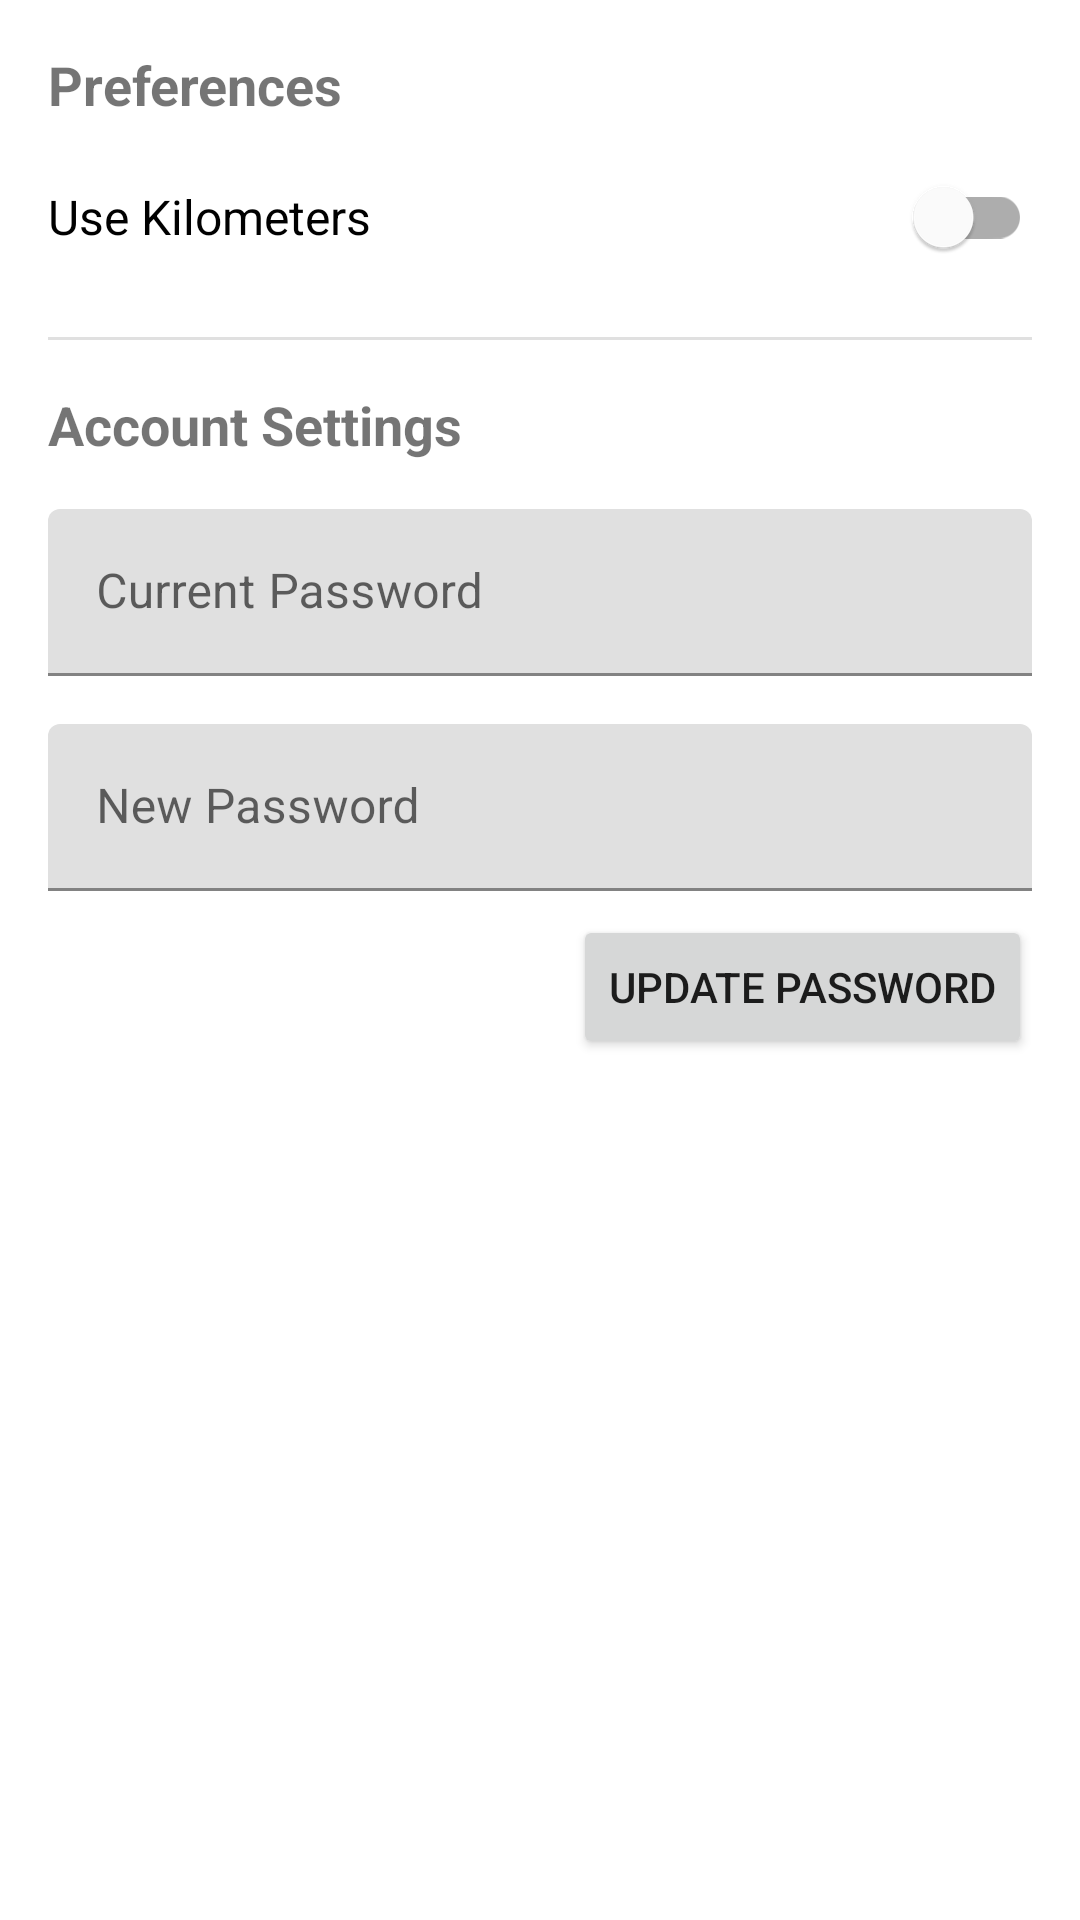

Layout XML and referenced resources for this Android screen:
<!-- AndroidManifest.xml: application theme Theme.SailSpots -->
<!-- res/layout/fragment_settings.xml -->
<?xml version="1.0" encoding="utf-8"?>
<ScrollView xmlns:android="http://schemas.android.com/apk/res/android"
    android:layout_width="match_parent"
    android:layout_height="match_parent"
    android:padding="16dp">

    <LinearLayout
        android:layout_width="match_parent"
        android:layout_height="wrap_content"
        android:orientation="vertical">

        <TextView
            android:layout_width="wrap_content"
            android:layout_height="wrap_content"
            android:text="Preferences"
            android:textSize="18sp"
            android:textStyle="bold"
            android:layout_marginBottom="8dp"/>

        <com.google.android.material.switchmaterial.SwitchMaterial
            android:id="@+id/switchUnits"
            android:layout_width="match_parent"
            android:layout_height="wrap_content"
            android:text="Use Kilometers"
            android:textSize="16sp"
            android:minHeight="48dp"/>

        <View
            android:layout_width="match_parent"
            android:layout_height="1dp"
            android:background="?android:attr/listDivider"
            android:layout_marginVertical="16dp"/>

        <TextView
            android:layout_width="wrap_content"
            android:layout_height="wrap_content"
            android:text="Account Settings"
            android:textSize="18sp"
            android:textStyle="bold"
            android:layout_marginBottom="16dp"/>

        <com.google.android.material.textfield.TextInputLayout
            android:layout_width="match_parent"
            android:layout_height="wrap_content"
            android:hint="Current Password">

            <com.google.android.material.textfield.TextInputEditText
                android:id="@+id/etCurrentPassword"
                android:layout_width="match_parent"
                android:layout_height="wrap_content"
                android:inputType="textPassword"/>
        </com.google.android.material.textfield.TextInputLayout>

        <com.google.android.material.textfield.TextInputLayout
            android:layout_width="match_parent"
            android:layout_height="wrap_content"
            android:layout_marginTop="16dp"
            android:hint="New Password">

            <com.google.android.material.textfield.TextInputEditText
                android:id="@+id/etNewPassword"
                android:layout_width="match_parent"
                android:layout_height="wrap_content"
                android:inputType="textPassword"/>
        </com.google.android.material.textfield.TextInputLayout>

        <Button
            android:id="@+id/btnUpdatePassword"
            android:layout_width="wrap_content"
            android:layout_height="wrap_content"
            android:text="Update Password"
            android:layout_marginTop="8dp"
            android:layout_gravity="end"/>

    </LinearLayout>
</ScrollView>
<!-- resources referenced by this layout -->
<resources>
  <style name="Theme.SailSpots" parent="Theme.MaterialComponents.DayNight.NoActionBar">
          
          <item name="colorPrimary">@color/purple_500</item>
          <item name="colorPrimaryVariant">@color/purple_700</item>
          <item name="colorOnPrimary">@color/white</item>
          
          <item name="colorSecondary">@color/teal_200</item>
          <item name="colorSecondaryVariant">@color/teal_700</item>
          <item name="colorOnSecondary">@color/black</item>
          
          <item name="android:statusBarColor">?attr/colorPrimaryVariant</item>
          
      </style>
  <color name="purple_500">#FF6200EE</color>
  <color name="purple_700">#FF3700B3</color>
  <color name="white">#FFFFFFFF</color>
  <color name="teal_200">#FF03DAC5</color>
  <color name="teal_700">#FF018786</color>
  <color name="black">#FF000000</color>
</resources>
